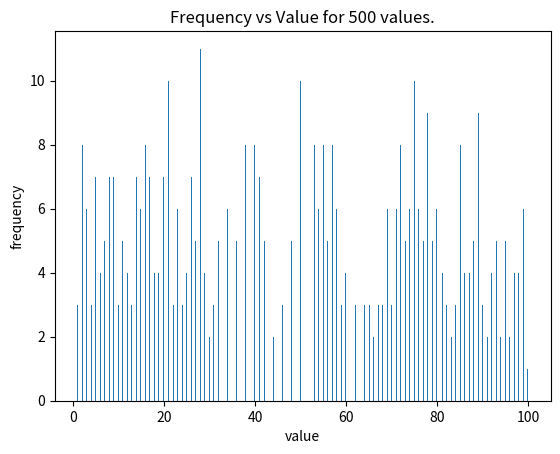

Python code for this plot: (Note: this script raises an exception after producing the figure.)
# plotHistogram.py
import numpy as np
import matplotlib.pyplot as plt

count = 500
while True:
    rands = np.random.randint(1, 101, count)
    print('%d random numbers in histogram.' % count)
    myTitle = 'Frequency vs Value for ' + str(count) + ' values.'
    plt.hist(rands, bins=500)           
    plt.xlabel('value')
    plt.ylabel('frequency')
    plt.title(myTitle)
    plt.savefig('PlotHistogram.png')
    plt.show()

    data = input(
        "Press return to continue (any key to quit): ").strip()
    if data != '':
        break
    count += 100



    data = input(
        "Press return to continue (any key to quit): ").strip()
    if data != '':
        break
    count += 100